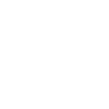
t = 0.00 s
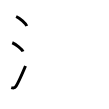
t = 3.00 s
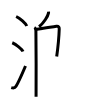
t = 6.00 s
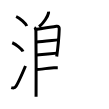
t = 9.00 s
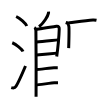
t = 12.00 s
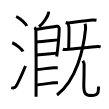
t = 15.00 s

The animated SVG that drew these frames (rendered in a browser with its animation timeline set to each time). Animation: 15 SMIL elements (animate=15); one cycle of 15.00 s.

<svg width="109px" height="109px" viewBox="0 0 px 109px" xmlns="http://www.w3.org/2000/svg" xmlns:xlink="http://www.w3.org/1999/xlink" xml:space="preserve" version="1.1"  baseProfile="full">
<path d="M16.13,16.5c3.75,1.69,9.68,6.96,10.62,9.59" style="fill:none;stroke:black;stroke-width:3;opacity:0">
  <animate attributeType="CSS" attributeName="opacity" from="0" to="1" begin="0s" dur="1s" repeatCount="Indefinite" fill="freeze" />
</path>
<path d="M12.25,42.75c3.79,1.54,9.8,6.35,10.75,8.75" style="fill:none;stroke:black;stroke-width:3;opacity:0">
  <animate attributeType="CSS" attributeName="opacity" from="0" to="1" begin="1s" dur="1s" repeatCount="Indefinite" fill="freeze" />
</path>
<path d="M11.25,87.62c2,0.62,3.71,0.48,4.77-1.28c3.09-5.1,6.67-13.84,9.48-20.35" style="fill:none;stroke:black;stroke-width:3;opacity:0">
  <animate attributeType="CSS" attributeName="opacity" from="0" to="1" begin="2s" dur="1s" repeatCount="Indefinite" fill="freeze" />
</path>
<path d="M48.53,11.64c0.03,0.35,0.06,0.92-0.05,1.43c-0.65,3.01-4.35,9.61-9.42,13.65" style="fill:none;stroke:black;stroke-width:3;opacity:0">
  <animate attributeType="CSS" attributeName="opacity" from="0" to="1" begin="3s" dur="1s" repeatCount="Indefinite" fill="freeze" />
</path>
<path d="M34.37,27.51c0.85,0.46,1.36,2.07,1.53,2.99c0.17,0.92,0.36,63.94,0.17,66.22" style="fill:none;stroke:black;stroke-width:3;opacity:0">
  <animate attributeType="CSS" attributeName="opacity" from="0" to="1" begin="4s" dur="1s" repeatCount="Indefinite" fill="freeze" />
</path>
<path d="M35.7,29.26c1.49-0.1,19.41-2.76,20.76-2.95c2.29-0.32,2.82,1.16,2.77,2.63C59,36.75,57.25,52.5,56.7,56.53" style="fill:none;stroke:black;stroke-width:3;opacity:0">
  <animate attributeType="CSS" attributeName="opacity" from="0" to="1" begin="5s" dur="1s" repeatCount="Indefinite" fill="freeze" />
</path>
<path d="M36.46,42.03c5.54-0.78,15.29-1.53,21.78-2.16" style="fill:none;stroke:black;stroke-width:3;opacity:0">
  <animate attributeType="CSS" attributeName="opacity" from="0" to="1" begin="6s" dur="1s" repeatCount="Indefinite" fill="freeze" />
</path>
<path d="M36.37,55.1c4.11-0.43,14.88-1.35,20.71-1.97" style="fill:none;stroke:black;stroke-width:3;opacity:0">
  <animate attributeType="CSS" attributeName="opacity" from="0" to="1" begin="7s" dur="1s" repeatCount="Indefinite" fill="freeze" />
</path>
<path d="M36.5,69.5c1.75,0,15.75-1.75,17.5-1.75s2.75,0,3.75,0" style="fill:none;stroke:black;stroke-width:3;opacity:0">
  <animate attributeType="CSS" attributeName="opacity" from="0" to="1" begin="8s" dur="1s" repeatCount="Indefinite" fill="freeze" />
</path>
<path d="M36.25,85c1.75,0,16.25-2.25,18-2.25s2.75,0,3.75,0" style="fill:none;stroke:black;stroke-width:3;opacity:0">
  <animate attributeType="CSS" attributeName="opacity" from="0" to="1" begin="9s" dur="1s" repeatCount="Indefinite" fill="freeze" />
</path>
<path d="M65.75,22.5c1,0.36,2.85,0.48,3.84,0.36c5.23-0.65,16.02-2.63,23.4-2.95c1.67-0.07,2.67,0.17,3.51,0.35" style="fill:none;stroke:black;stroke-width:3;opacity:0">
  <animate attributeType="CSS" attributeName="opacity" from="0" to="1" begin="10s" dur="1s" repeatCount="Indefinite" fill="freeze" />
</path>
<path d="M67.418125,23.547291c0.79,0.42,1.26,1.89,1.42,2.73c0.16,0.84,0,16.6-0.16,21.85" style="fill:none;stroke:black;stroke-width:3;opacity:0">
  <animate attributeType="CSS" attributeName="opacity" from="0" to="1" begin="11s" dur="1s" repeatCount="Indefinite" fill="freeze" />
</path>
<path d="M62.8,49.034375c0.91,0.43,2.57,0.49,3.48,0.43c6.47-0.42,24.25-2.54,31.24-3.02c1.51-0.1,2.42,0.2,3.18,0.42" style="fill:none;stroke:black;stroke-width:3;opacity:0">
  <animate attributeType="CSS" attributeName="opacity" from="0" to="1" begin="12s" dur="1s" repeatCount="Indefinite" fill="freeze" />
</path>
<path d="M85,23.75c0.42,1,0.78,2.92,0.53,5.35C83.56,48.46,76.75,80.25,57,95" style="fill:none;stroke:black;stroke-width:3;opacity:0">
  <animate attributeType="CSS" attributeName="opacity" from="0" to="1" begin="13s" dur="1s" repeatCount="Indefinite" fill="freeze" />
</path>
<path d="M82.74,60.87c0.74,1.19,1.38,1.59,1.38,3.43C84.11,68,84,78,83.81,84c-0.34,10.5,2.18,11.53,7.94,11.53s6.76-1.78,6.76-9.12" style="fill:none;stroke:black;stroke-width:3;opacity:0">
  <animate attributeType="CSS" attributeName="opacity" from="0" to="1" begin="14s" dur="1s" repeatCount="Indefinite" fill="freeze" />
</path>
</svg>
